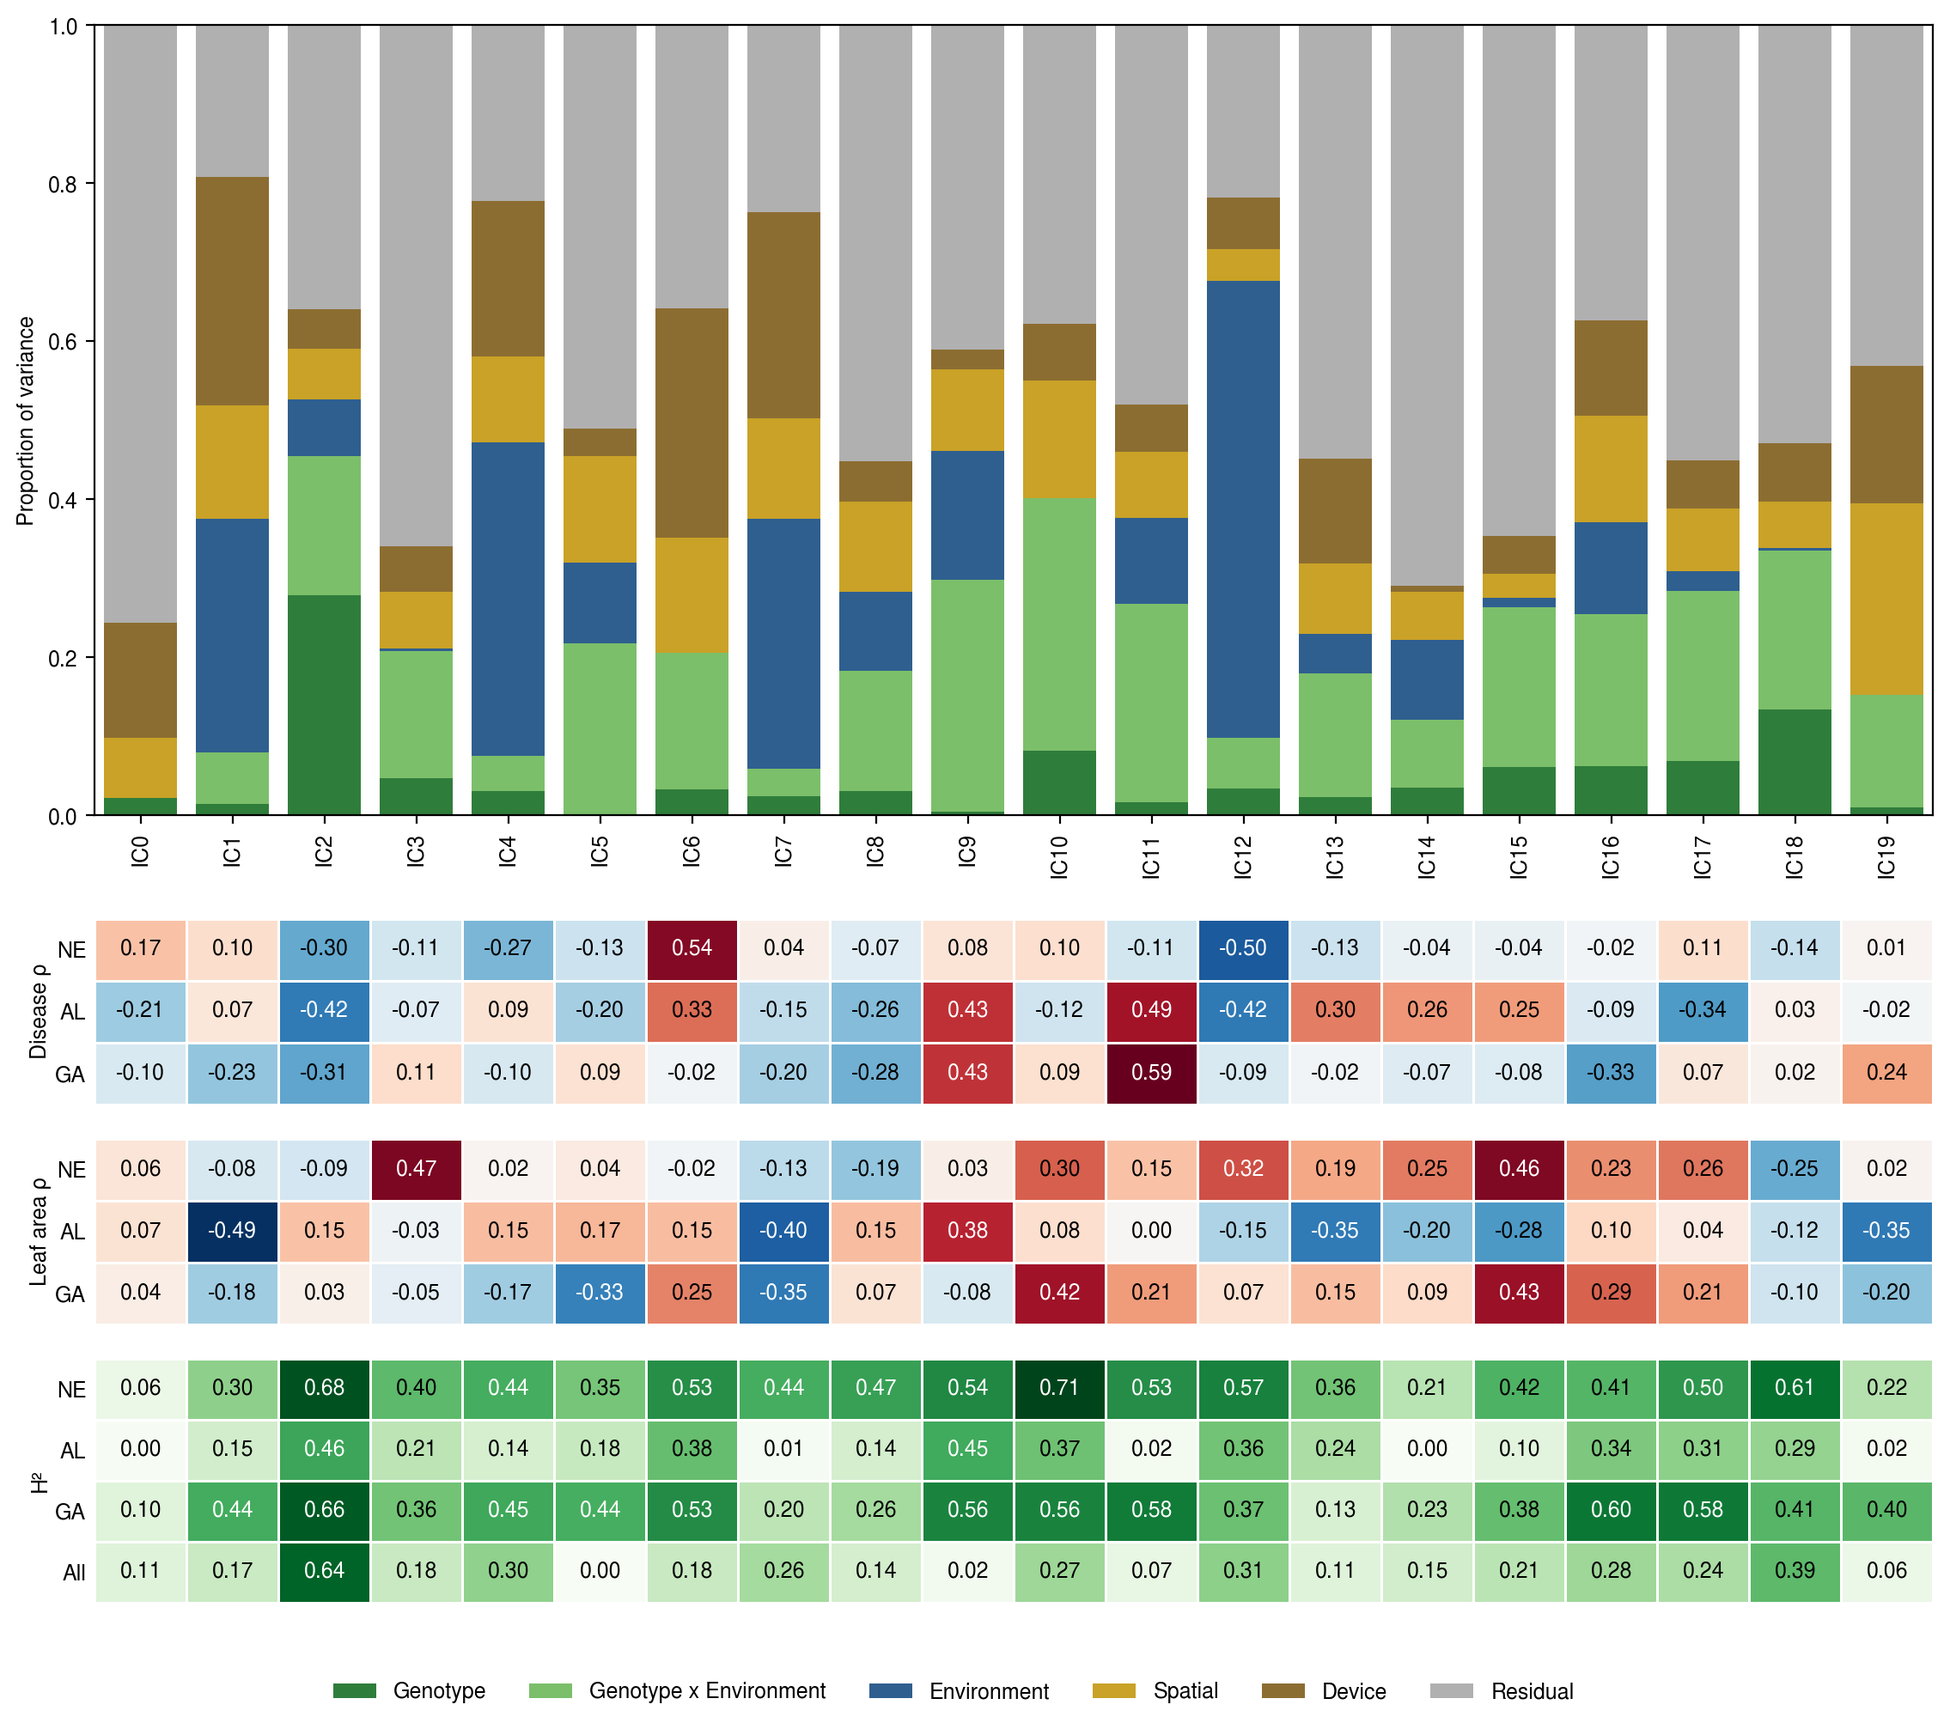

Values plotted in this chart, from the file beside it:
trait, source, proportion_variance, broad_sense_h2, heritability_method, model
IC0, Genotype, 0.02181, 0.1074, lme4_2.0.1_reml_line_mean, trait ~ leaf_area_scaled_Alabama2025 + l…
IC0, Genotype x Environment, 0.0, 0.1074, lme4_2.0.1_reml_line_mean, trait ~ leaf_area_scaled_Alabama2025 + l…
IC0, Environment, 0.0, 0.1074, lme4_2.0.1_reml_line_mean, trait ~ leaf_area_scaled_Alabama2025 + l…
IC0, Spatial, 0.07673, 0.1074, lme4_2.0.1_reml_line_mean, trait ~ leaf_area_scaled_Alabama2025 + l…
IC0, Device, 0.1453, 0.1074, lme4_2.0.1_reml_line_mean, trait ~ leaf_area_scaled_Alabama2025 + l…
IC0, Residual, 0.7562, 0.1074, lme4_2.0.1_reml_line_mean, trait ~ leaf_area_scaled_Alabama2025 + l…
IC1, Genotype, 0.01495, 0.1728, lme4_2.0.1_reml_line_mean, trait ~ leaf_area_scaled_Alabama2025 + l…
IC1, Genotype x Environment, 0.0651, 0.1728, lme4_2.0.1_reml_line_mean, trait ~ leaf_area_scaled_Alabama2025 + l…
IC1, Environment, 0.2958, 0.1728, lme4_2.0.1_reml_line_mean, trait ~ leaf_area_scaled_Alabama2025 + l…
IC1, Spatial, 0.1431, 0.1728, lme4_2.0.1_reml_line_mean, trait ~ leaf_area_scaled_Alabama2025 + l…
IC1, Device, 0.2889, 0.1728, lme4_2.0.1_reml_line_mean, trait ~ leaf_area_scaled_Alabama2025 + l…
IC1, Residual, 0.1922, 0.1728, lme4_2.0.1_reml_line_mean, trait ~ leaf_area_scaled_Alabama2025 + l…
IC2, Genotype, 0.2792, 0.6435, lme4_2.0.1_reml_line_mean, trait ~ leaf_area_scaled_Alabama2025 + l…
IC2, Genotype x Environment, 0.1751, 0.6435, lme4_2.0.1_reml_line_mean, trait ~ leaf_area_scaled_Alabama2025 + l…
IC2, Environment, 0.07187, 0.6435, lme4_2.0.1_reml_line_mean, trait ~ leaf_area_scaled_Alabama2025 + l…
IC2, Spatial, 0.06503, 0.6435, lme4_2.0.1_reml_line_mean, trait ~ leaf_area_scaled_Alabama2025 + l…
IC2, Device, 0.04906, 0.6435, lme4_2.0.1_reml_line_mean, trait ~ leaf_area_scaled_Alabama2025 + l…
IC2, Residual, 0.3597, 0.6435, lme4_2.0.1_reml_line_mean, trait ~ leaf_area_scaled_Alabama2025 + l…
IC3, Genotype, 0.04712, 0.1757, lme4_2.0.1_reml_line_mean, trait ~ leaf_area_scaled_Alabama2025 + l…
IC3, Genotype x Environment, 0.1612, 0.1757, lme4_2.0.1_reml_line_mean, trait ~ leaf_area_scaled_Alabama2025 + l…
IC3, Environment, 0.003359, 0.1757, lme4_2.0.1_reml_line_mean, trait ~ leaf_area_scaled_Alabama2025 + l…
IC3, Spatial, 0.07111, 0.1757, lme4_2.0.1_reml_line_mean, trait ~ leaf_area_scaled_Alabama2025 + l…
IC3, Device, 0.05831, 0.1757, lme4_2.0.1_reml_line_mean, trait ~ leaf_area_scaled_Alabama2025 + l…
IC3, Residual, 0.6589, 0.1757, lme4_2.0.1_reml_line_mean, trait ~ leaf_area_scaled_Alabama2025 + l…
IC4, Genotype, 0.0309, 0.3034, lme4_2.0.1_reml_line_mean, trait ~ leaf_area_scaled_Alabama2025 + l…
IC4, Genotype x Environment, 0.04482, 0.3034, lme4_2.0.1_reml_line_mean, trait ~ leaf_area_scaled_Alabama2025 + l…
IC4, Environment, 0.3968, 0.3034, lme4_2.0.1_reml_line_mean, trait ~ leaf_area_scaled_Alabama2025 + l…
IC4, Spatial, 0.1082, 0.3034, lme4_2.0.1_reml_line_mean, trait ~ leaf_area_scaled_Alabama2025 + l…
IC4, Device, 0.1964, 0.3034, lme4_2.0.1_reml_line_mean, trait ~ leaf_area_scaled_Alabama2025 + l…
IC4, Residual, 0.2228, 0.3034, lme4_2.0.1_reml_line_mean, trait ~ leaf_area_scaled_Alabama2025 + l…
IC5, Genotype, 0.0, 0.0, lme4_2.0.1_reml_line_mean, trait ~ leaf_area_scaled_Alabama2025 + l…
IC5, Genotype x Environment, 0.2177, 0.0, lme4_2.0.1_reml_line_mean, trait ~ leaf_area_scaled_Alabama2025 + l…
IC5, Environment, 0.1029, 0.0, lme4_2.0.1_reml_line_mean, trait ~ leaf_area_scaled_Alabama2025 + l…
IC5, Spatial, 0.1347, 0.0, lme4_2.0.1_reml_line_mean, trait ~ leaf_area_scaled_Alabama2025 + l…
IC5, Device, 0.03401, 0.0, lme4_2.0.1_reml_line_mean, trait ~ leaf_area_scaled_Alabama2025 + l…
IC5, Residual, 0.5108, 0.0, lme4_2.0.1_reml_line_mean, trait ~ leaf_area_scaled_Alabama2025 + l…
IC6, Genotype, 0.0328, 0.1758, lme4_2.0.1_reml_line_mean, trait ~ leaf_area_scaled_Alabama2025 + l…
IC6, Genotype x Environment, 0.1735, 0.1758, lme4_2.0.1_reml_line_mean, trait ~ leaf_area_scaled_Alabama2025 + l…
IC6, Environment, 4.304825919781856e-10, 0.1758, lme4_2.0.1_reml_line_mean, trait ~ leaf_area_scaled_Alabama2025 + l…
IC6, Spatial, 0.1448, 0.1758, lme4_2.0.1_reml_line_mean, trait ~ leaf_area_scaled_Alabama2025 + l…
IC6, Device, 0.2905, 0.1758, lme4_2.0.1_reml_line_mean, trait ~ leaf_area_scaled_Alabama2025 + l…
IC6, Residual, 0.3584, 0.1758, lme4_2.0.1_reml_line_mean, trait ~ leaf_area_scaled_Alabama2025 + l…
IC7, Genotype, 0.02447, 0.2587, lme4_2.0.1_reml_line_mean, trait ~ leaf_area_scaled_Alabama2025 + l…
IC7, Genotype x Environment, 0.03428, 0.2587, lme4_2.0.1_reml_line_mean, trait ~ leaf_area_scaled_Alabama2025 + l…
IC7, Environment, 0.3171, 0.2587, lme4_2.0.1_reml_line_mean, trait ~ leaf_area_scaled_Alabama2025 + l…
IC7, Spatial, 0.1273, 0.2587, lme4_2.0.1_reml_line_mean, trait ~ leaf_area_scaled_Alabama2025 + l…
IC7, Device, 0.2604, 0.2587, lme4_2.0.1_reml_line_mean, trait ~ leaf_area_scaled_Alabama2025 + l…
IC7, Residual, 0.2365, 0.2587, lme4_2.0.1_reml_line_mean, trait ~ leaf_area_scaled_Alabama2025 + l…
IC8, Genotype, 0.03105, 0.1395, lme4_2.0.1_reml_line_mean, trait ~ leaf_area_scaled_Alabama2025 + l…
IC8, Genotype x Environment, 0.1518, 0.1395, lme4_2.0.1_reml_line_mean, trait ~ leaf_area_scaled_Alabama2025 + l…
IC8, Environment, 0.09998, 0.1395, lme4_2.0.1_reml_line_mean, trait ~ leaf_area_scaled_Alabama2025 + l…
IC8, Spatial, 0.1143, 0.1395, lme4_2.0.1_reml_line_mean, trait ~ leaf_area_scaled_Alabama2025 + l…
IC8, Device, 0.05127, 0.1395, lme4_2.0.1_reml_line_mean, trait ~ leaf_area_scaled_Alabama2025 + l…
IC8, Residual, 0.5516, 0.1395, lme4_2.0.1_reml_line_mean, trait ~ leaf_area_scaled_Alabama2025 + l…
IC9, Genotype, 0.004855, 0.02229, lme4_2.0.1_reml_line_mean, trait ~ leaf_area_scaled_Alabama2025 + l…
IC9, Genotype x Environment, 0.293, 0.02229, lme4_2.0.1_reml_line_mean, trait ~ leaf_area_scaled_Alabama2025 + l…
IC9, Environment, 0.1637, 0.02229, lme4_2.0.1_reml_line_mean, trait ~ leaf_area_scaled_Alabama2025 + l…
IC9, Spatial, 0.1031, 0.02229, lme4_2.0.1_reml_line_mean, trait ~ leaf_area_scaled_Alabama2025 + l…
IC9, Device, 0.02499, 0.02229, lme4_2.0.1_reml_line_mean, trait ~ leaf_area_scaled_Alabama2025 + l…
IC9, Residual, 0.4103, 0.02229, lme4_2.0.1_reml_line_mean, trait ~ leaf_area_scaled_Alabama2025 + l…
... 60 more rows
